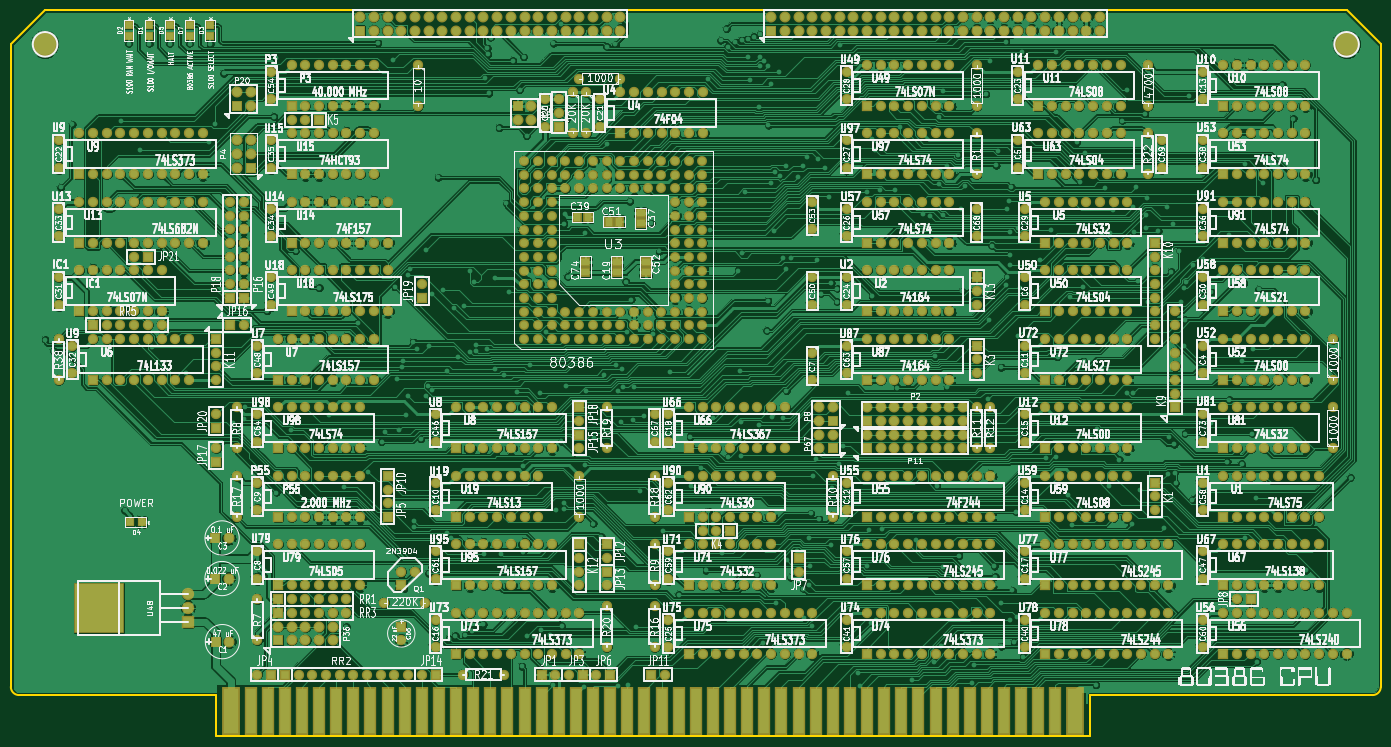
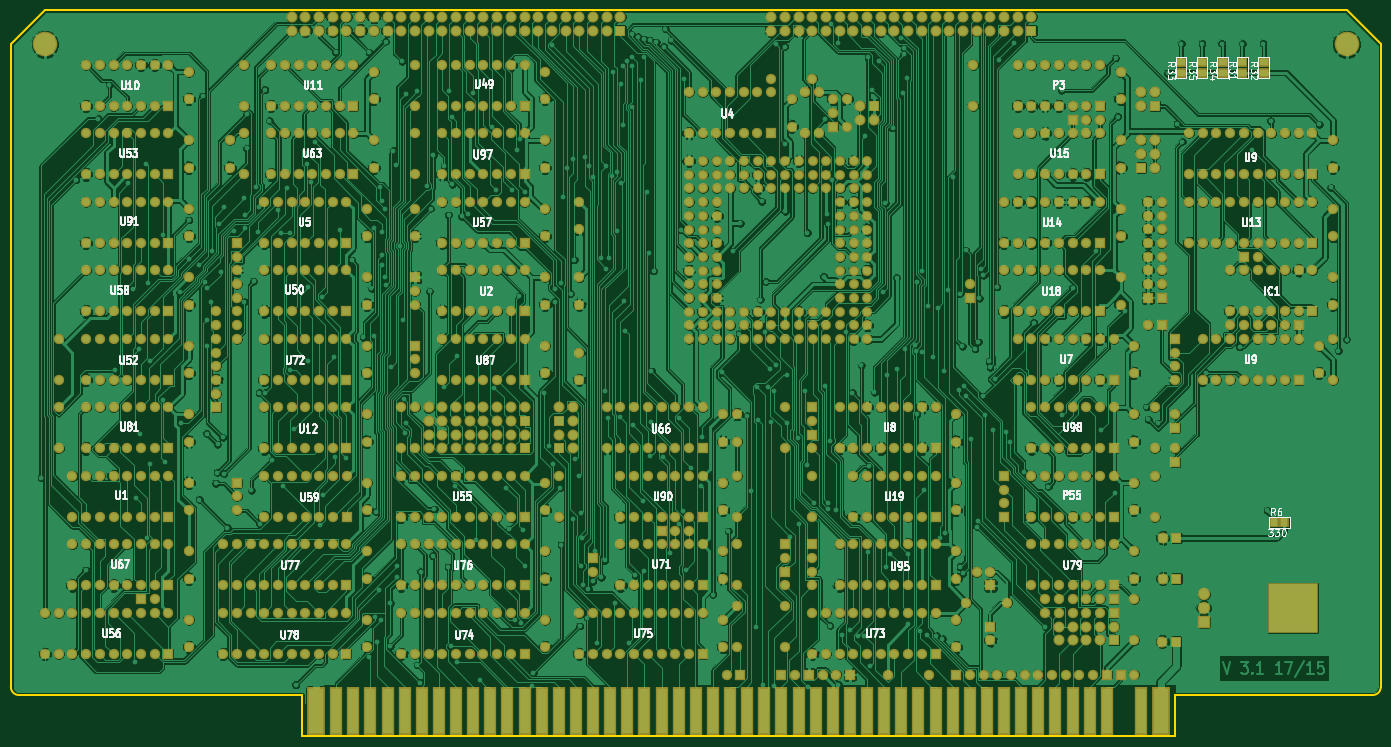
Circuit board: 8 layer files. Board 254.0 x 134.6 mm.
- bottom_mask: s100_80386 V3-B_Mask.gbs (28716 bytes)
- bottom_silk: s100_80386 V3-B_SilkS.gbo (89184 bytes)
- bottom_copper: s100_80386 V3-Bottom.gbl (791584 bytes)
- outline: s100_80386 V3-Edge_Cuts.gbr (835 bytes)
- top_mask: s100_80386 V3-F_Mask.gts (29033 bytes)
- top_silk: s100_80386 V3-F_SilkS.gto (1159714 bytes)
- top_copper: s100_80386 V3-Top.gtl (809066 bytes)
- drill: s100_80386 V3.drl (44281 bytes)

=== bottom_mask: s100_80386 V3-B_Mask.gbs (28716 bytes, source omitted) ===
=== bottom_silk: s100_80386 V3-B_SilkS.gbo (89184 bytes, source omitted) ===
=== bottom_copper: s100_80386 V3-Bottom.gbl (791584 bytes, source omitted) ===
=== outline: s100_80386 V3-Edge_Cuts.gbr ===
G04 (created by PCBNEW (2013-07-07 BZR 4022)-stable) date 7/28/2015 2:26:58 PM*
%MOIN*%
G04 Gerber Fmt 3.4, Leading zero omitted, Abs format*
%FSLAX34Y34*%
G01*
G70*
G90*
G04 APERTURE LIST*
%ADD10C,0.00590551*%
%ADD11C,0.015*%
G04 APERTURE END LIST*
G54D10*
G54D11*
X8000Y-62400D02*
X8000Y-15500D01*
X8600Y-63000D02*
X23000Y-63000D01*
X8000Y-62400D02*
G75*
G03X8600Y-63000I600J0D01*
G74*
G01*
X86750Y-63000D02*
X87100Y-63000D01*
X107400Y-63000D02*
X87100Y-63000D01*
X108000Y-15500D02*
X108000Y-62400D01*
X107400Y-63000D02*
G75*
G03X108000Y-62400I0J600D01*
G74*
G01*
X10500Y-13000D02*
X8000Y-15500D01*
X105500Y-13000D02*
X10500Y-13000D01*
X108000Y-15500D02*
X105500Y-13000D01*
X23000Y-66000D02*
X23000Y-63000D01*
X86750Y-66000D02*
X23000Y-66000D01*
X86750Y-63000D02*
X86750Y-66000D01*
M02*

=== top_mask: s100_80386 V3-F_Mask.gts (29033 bytes, source omitted) ===
=== top_silk: s100_80386 V3-F_SilkS.gto (1159714 bytes, source omitted) ===
=== top_copper: s100_80386 V3-Top.gtl (809066 bytes, source omitted) ===
=== drill: s100_80386 V3.drl (44281 bytes, source omitted) ===
